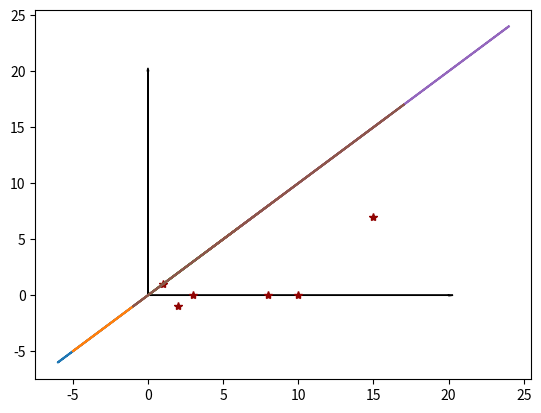

The matplotlib source for this figure:
#!/usr/bin/env python2
# -*- coding: utf-8 -*-

import numpy as np
import matplotlib.pyplot as plt
 
theta = np.arange(0, 2*np.pi, 0.01)
xx = [1,2,3,10,15,8]
yy = [1,-1,0,0,7,0]
rr = [7,7,3,6,9,9]
 
fig = plt.figure()
axes = fig.add_subplot(111)
 
i = 0
while i < len(xx):
    x = xx[i] + rr[i] *np.cos(theta)
    y = xx[i] + rr[i] *np.cos(theta)
    axes.plot(x,y)
    axes.plot(xx[i], yy[i], color='#900302', marker='*')
    i = i+1
width = 20
hight = 20
axes.arrow(0,0,0,hight,width=0.01,head_width=0.1,head_length=0.3,fc='k',ec='k')
axes.arrow(0,0,width,0,width=0.01,head_width=0.1,head_length=0.3,fc='k',ec='k')

plt.show()